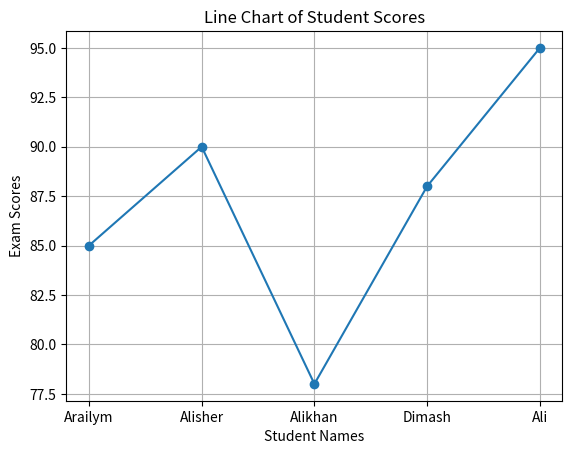
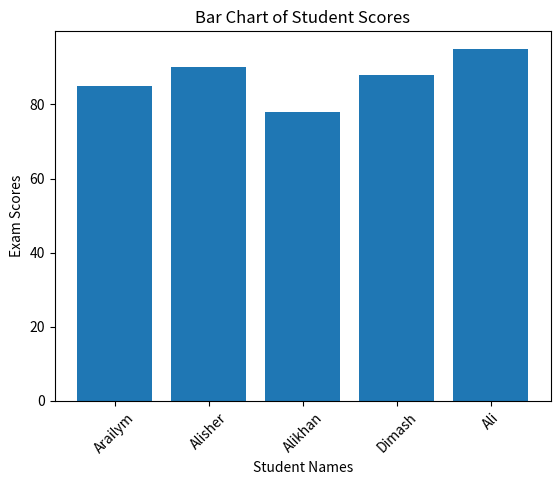

Python code for these plots, in order:
import matplotlib.pyplot as plt

names = ["Arailym", "Alisher", "Alikhan", "Dimash", "Ali"]
scores = [85, 90, 78, 88, 95]

plt.figure()
plt.plot(names, scores, marker='o')
plt.xlabel("Student Names")
plt.ylabel("Exam Scores")
plt.title("Line Chart of Student Scores")
plt.grid(True)
plt.show()

plt.figure()
plt.bar(names, scores)
plt.xlabel("Student Names")
plt.ylabel("Exam Scores")
plt.title("Bar Chart of Student Scores")
plt.xticks(rotation=45)
plt.show()
